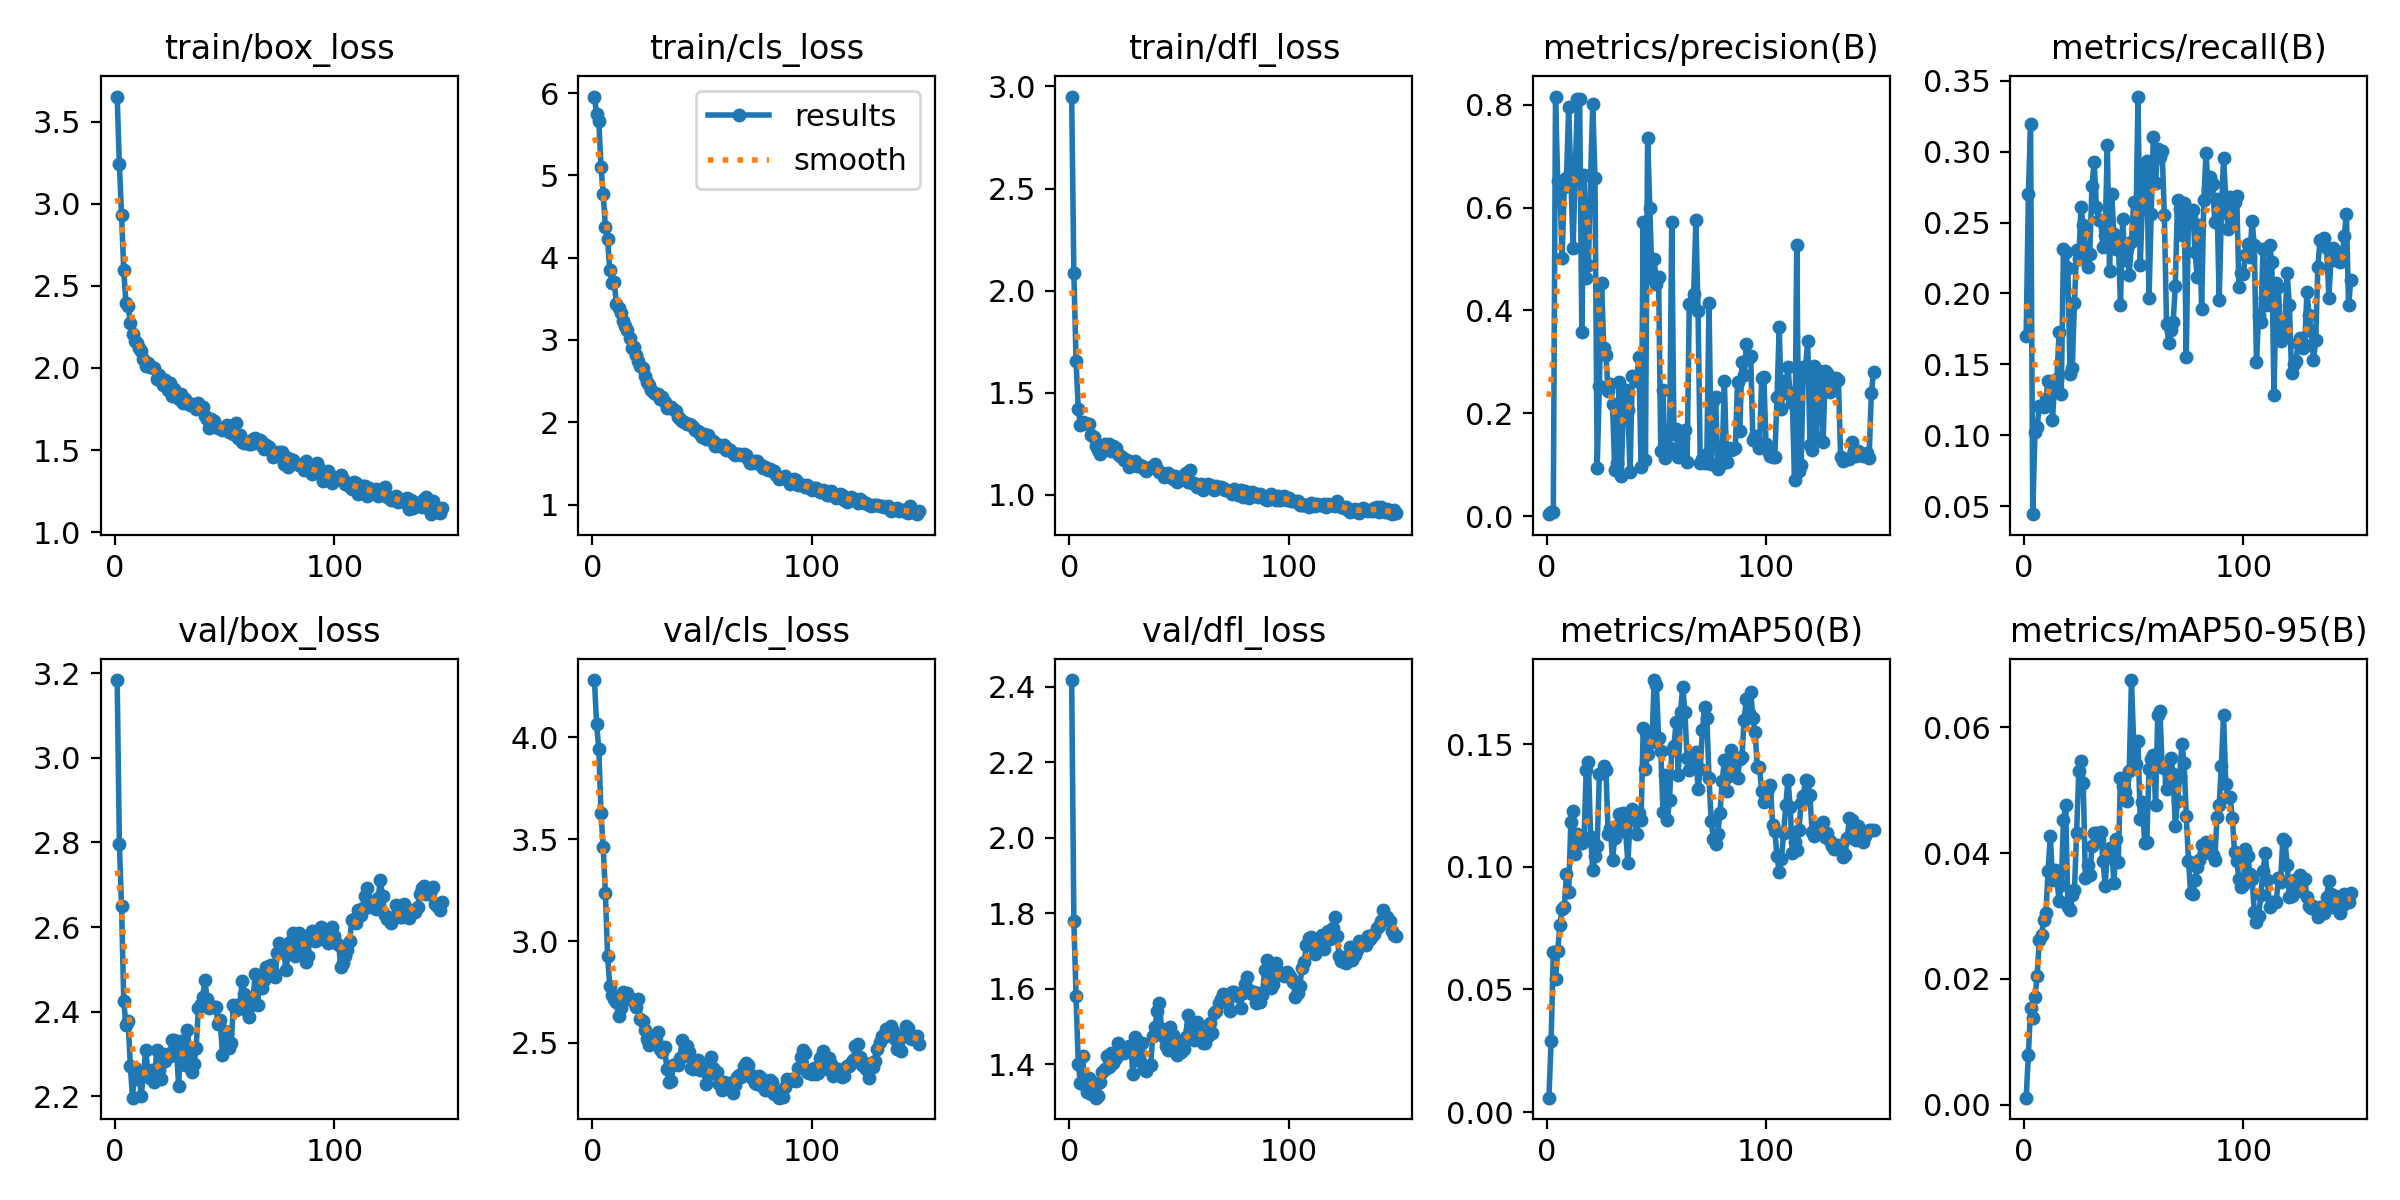

The data file committed next to this chart (first rows):
epoch, time, train/box_loss, train/cls_loss, train/dfl_loss, metrics/precision(B), metrics/recall(B), metrics/mAP50(B), metrics/mAP50-95(B), val/box_loss, val/cls_loss, val/dfl_loss, lr/pg0, lr/pg1, lr/pg2
1, 3.816, 3.652, 5.958, 2.951, 0.00389, 0.1698, 0.00588, 0.00113, 3.184, 4.281, 2.418, 0.0001545, 0.0001545, 0.0001545
2, 6.39, 3.24, 5.74, 2.086, 0.00723, 0.27, 0.02894, 0.0079, 2.796, 4.066, 1.778, 0.0003166, 0.0003166, 0.0003166
3, 9.084, 2.93, 5.663, 1.656, 0.00793, 0.3198, 0.0654, 0.01537, 2.65, 3.942, 1.579, 0.000477, 0.000477, 0.000477
4, 11.6, 2.593, 5.107, 1.42, 0.8157, 0.04434, 0.05443, 0.01372, 2.424, 3.628, 1.4, 0.0006358, 0.0006358, 0.0006358
5, 14, 2.395, 4.772, 1.344, 0.6519, 0.1019, 0.06574, 0.01715, 2.368, 3.462, 1.351, 0.000793, 0.000793, 0.000793
6, 17.09, 2.376, 4.375, 1.355, 0.6461, 0.1061, 0.07623, 0.02044, 2.379, 3.234, 1.422, 0.0008865, 0.0008865, 0.0008865
7, 19.51, 2.271, 4.228, 1.351, 0.5013, 0.1209, 0.08276, 0.02627, 2.272, 2.926, 1.345, 0.000882, 0.000882, 0.000882
8, 22.01, 2.21, 3.852, 1.347, 0.6403, 0.1209, 0.08343, 0.02706, 2.197, 2.78, 1.327, 0.0008775, 0.0008775, 0.0008775
9, 24.52, 2.161, 3.694, 1.346, 0.6579, 0.1196, 0.09703, 0.02932, 2.267, 2.737, 1.362, 0.000873, 0.000873, 0.000873
10, 26.91, 2.154, 3.707, 1.294, 0.7949, 0.1257, 0.08964, 0.03047, 2.241, 2.715, 1.319, 0.0008685, 0.0008685, 0.0008685
11, 29.35, 2.121, 3.442, 1.282, 0.6556, 0.1385, 0.1182, 0.03721, 2.255, 2.702, 1.334, 0.000864, 0.000864, 0.000864
12, 31.73, 2.105, 3.389, 1.239, 0.5221, 0.1371, 0.1226, 0.04278, 2.202, 2.633, 1.311, 0.0008595, 0.0008595, 0.0008595
13, 34.2, 2.056, 3.321, 1.219, 0.6688, 0.1109, 0.1053, 0.0357, 2.253, 2.669, 1.316, 0.000855, 0.000855, 0.000855
14, 36.67, 2.014, 3.228, 1.2, 0.8118, 0.1371, 0.1133, 0.03729, 2.309, 2.751, 1.353, 0.0008505, 0.0008505, 0.0008505
15, 39.01, 2.027, 3.164, 1.241, 0.8108, 0.1398, 0.1104, 0.03576, 2.259, 2.733, 1.38, 0.000846, 0.000846, 0.000846
16, 41.65, 2.006, 3.118, 1.248, 0.358, 0.1728, 0.1098, 0.03247, 2.242, 2.746, 1.386, 0.0008415, 0.0008415, 0.0008415
17, 44.05, 2.006, 3.019, 1.241, 0.6627, 0.1293, 0.1112, 0.03489, 2.262, 2.716, 1.42, 0.000837, 0.000837, 0.000837
18, 46.46, 1.999, 2.907, 1.246, 0.4633, 0.2311, 0.1396, 0.04525, 2.234, 2.715, 1.391, 0.0008325, 0.0008325, 0.0008325
19, 48.89, 1.935, 2.914, 1.214, 0.4879, 0.2295, 0.1427, 0.04763, 2.31, 2.702, 1.43, 0.000828, 0.000828, 0.000828
20, 51.3, 1.956, 2.818, 1.238, 0.6616, 0.2179, 0.1121, 0.03151, 2.262, 2.678, 1.403, 0.0008235, 0.0008235, 0.0008235
21, 53.67, 1.922, 2.746, 1.23, 0.8003, 0.1433, 0.09869, 0.03096, 2.241, 2.717, 1.417, 0.000819, 0.000819, 0.000819
22, 56.01, 1.898, 2.687, 1.199, 0.658, 0.1472, 0.1044, 0.03341, 2.301, 2.618, 1.457, 0.0008145, 0.0008145, 0.0008145
23, 58.32, 1.927, 2.658, 1.192, 0.0932, 0.1931, 0.1086, 0.03406, 2.283, 2.609, 1.431, 0.00081, 0.00081, 0.00081
24, 60.74, 1.865, 2.558, 1.184, 0.2539, 0.2306, 0.1377, 0.04327, 2.301, 2.563, 1.443, 0.0008055, 0.0008055, 0.0008055
25, 63.05, 1.906, 2.486, 1.171, 0.4534, 0.2246, 0.1383, 0.05305, 2.295, 2.519, 1.429, 0.000801, 0.000801, 0.000801
26, 65.84, 1.832, 2.455, 1.173, 0.3264, 0.2611, 0.1411, 0.05465, 2.334, 2.491, 1.434, 0.0007965, 0.0007965, 0.0007965
27, 68.24, 1.875, 2.392, 1.138, 0.3138, 0.2483, 0.1395, 0.05115, 2.332, 2.514, 1.447, 0.000792, 0.000792, 0.000792
28, 70.56, 1.836, 2.356, 1.144, 0.2427, 0.2293, 0.1132, 0.03612, 2.315, 2.519, 1.44, 0.0007875, 0.0007875, 0.0007875
29, 73, 1.814, 2.342, 1.147, 0.2569, 0.2185, 0.1158, 0.03812, 2.225, 2.514, 1.373, 0.000783, 0.000783, 0.000783
30, 75.35, 1.84, 2.34, 1.168, 0.2176, 0.228, 0.1026, 0.03658, 2.332, 2.554, 1.471, 0.0007785, 0.0007785, 0.0007785
31, 77.61, 1.789, 2.28, 1.141, 0.09058, 0.2759, 0.1118, 0.04111, 2.295, 2.47, 1.431, 0.000774, 0.000774, 0.000774
32, 79.83, 1.814, 2.305, 1.146, 0.1036, 0.293, 0.1165, 0.04314, 2.273, 2.456, 1.408, 0.0007695, 0.0007695, 0.0007695
33, 82.19, 1.791, 2.252, 1.141, 0.2611, 0.2612, 0.1213, 0.04327, 2.356, 2.48, 1.455, 0.000765, 0.000765, 0.000765
34, 84.62, 1.776, 2.177, 1.125, 0.07783, 0.2521, 0.1181, 0.04202, 2.303, 2.374, 1.386, 0.0007605, 0.0007605, 0.0007605
35, 87.01, 1.779, 2.181, 1.119, 0.2246, 0.2515, 0.1221, 0.04335, 2.259, 2.306, 1.38, 0.000756, 0.000756, 0.000756
36, 89.31, 1.774, 2.182, 1.134, 0.2459, 0.2327, 0.1142, 0.03879, 2.277, 2.31, 1.394, 0.0007515, 0.0007515, 0.0007515
37, 91.94, 1.747, 2.163, 1.138, 0.2063, 0.2414, 0.1014, 0.03479, 2.314, 2.392, 1.397, 0.000747, 0.000747, 0.000747
38, 94.3, 1.788, 2.138, 1.138, 0.08567, 0.3044, 0.1193, 0.04008, 2.408, 2.396, 1.475, 0.0007425, 0.0007425, 0.0007425
39, 96.63, 1.763, 2.059, 1.15, 0.2727, 0.2159, 0.1236, 0.04077, 2.418, 2.389, 1.498, 0.000738, 0.000738, 0.000738
40, 99.06, 1.76, 2.044, 1.125, 0.2699, 0.27, 0.1206, 0.04085, 2.435, 2.427, 1.541, 0.0007335, 0.0007335, 0.0007335
41, 101.4, 1.707, 2.011, 1.111, 0.2623, 0.2417, 0.1132, 0.03532, 2.474, 2.514, 1.561, 0.000729, 0.000729, 0.000729
42, 103.8, 1.688, 2.002, 1.106, 0.3093, 0.2315, 0.1218, 0.04221, 2.43, 2.435, 1.492, 0.0007245, 0.0007245, 0.0007245
43, 106.1, 1.636, 1.98, 1.087, 0.09479, 0.2374, 0.119, 0.03851, 2.408, 2.484, 1.472, 0.00072, 0.00072, 0.00072
44, 108.4, 1.692, 1.984, 1.104, 0.5721, 0.1921, 0.1567, 0.05198, 2.411, 2.453, 1.447, 0.0007155, 0.0007155, 0.0007155
45, 110.9, 1.678, 1.964, 1.108, 0.1098, 0.2524, 0.14, 0.05062, 2.411, 2.376, 1.438, 0.000711, 0.000711, 0.000711
46, 113.2, 1.64, 1.943, 1.088, 0.7358, 0.2239, 0.1459, 0.04973, 2.411, 2.37, 1.499, 0.0007065, 0.0007065, 0.0007065
47, 115.6, 1.634, 1.907, 1.079, 0.5988, 0.2313, 0.1545, 0.04833, 2.372, 2.406, 1.476, 0.000702, 0.000702, 0.000702
48, 117.9, 1.635, 1.896, 1.094, 0.4629, 0.2132, 0.151, 0.05311, 2.381, 2.414, 1.464, 0.0006975, 0.0006975, 0.0006975
49, 120.3, 1.623, 1.856, 1.062, 0.4995, 0.2362, 0.1761, 0.06751, 2.297, 2.368, 1.425, 0.000693, 0.000693, 0.000693
50, 123, 1.629, 1.823, 1.072, 0.4512, 0.2645, 0.174, 0.05778, 2.355, 2.38, 1.434, 0.0006885, 0.0006885, 0.0006885
51, 125.3, 1.654, 1.852, 1.078, 0.4653, 0.2423, 0.1526, 0.05418, 2.35, 2.375, 1.433, 0.000684, 0.000684, 0.000684
52, 127.6, 1.608, 1.799, 1.095, 0.1258, 0.3389, 0.1473, 0.05788, 2.315, 2.298, 1.441, 0.0006795, 0.0006795, 0.0006795
53, 130.1, 1.645, 1.849, 1.105, 0.2459, 0.2198, 0.1225, 0.04547, 2.326, 2.342, 1.472, 0.000675, 0.000675, 0.000675
54, 132.4, 1.599, 1.779, 1.063, 0.1132, 0.2633, 0.1376, 0.04805, 2.416, 2.433, 1.531, 0.0006705, 0.0006705, 0.0006705
55, 134.9, 1.667, 1.772, 1.122, 0.1228, 0.2896, 0.1189, 0.04155, 2.405, 2.379, 1.49, 0.000666, 0.000666, 0.000666
56, 137.3, 1.572, 1.716, 1.058, 0.1316, 0.2935, 0.1274, 0.04183, 2.411, 2.351, 1.469, 0.0006615, 0.0006615, 0.0006615
57, 139.6, 1.592, 1.733, 1.059, 0.5717, 0.1965, 0.1475, 0.05339, 2.418, 2.358, 1.465, 0.000657, 0.000657, 0.000657
58, 142, 1.552, 1.706, 1.041, 0.1597, 0.2563, 0.1491, 0.05499, 2.473, 2.298, 1.512, 0.0006525, 0.0006525, 0.0006525
59, 144.3, 1.546, 1.706, 1.043, 0.1701, 0.3107, 0.159, 0.05566, 2.442, 2.27, 1.487, 0.000648, 0.000648, 0.000648
60, 146.7, 1.548, 1.722, 1.051, 0.1155, 0.2782, 0.1376, 0.04772, 2.403, 2.306, 1.469, 0.0006435, 0.0006435, 0.0006435
... 89 more rows
